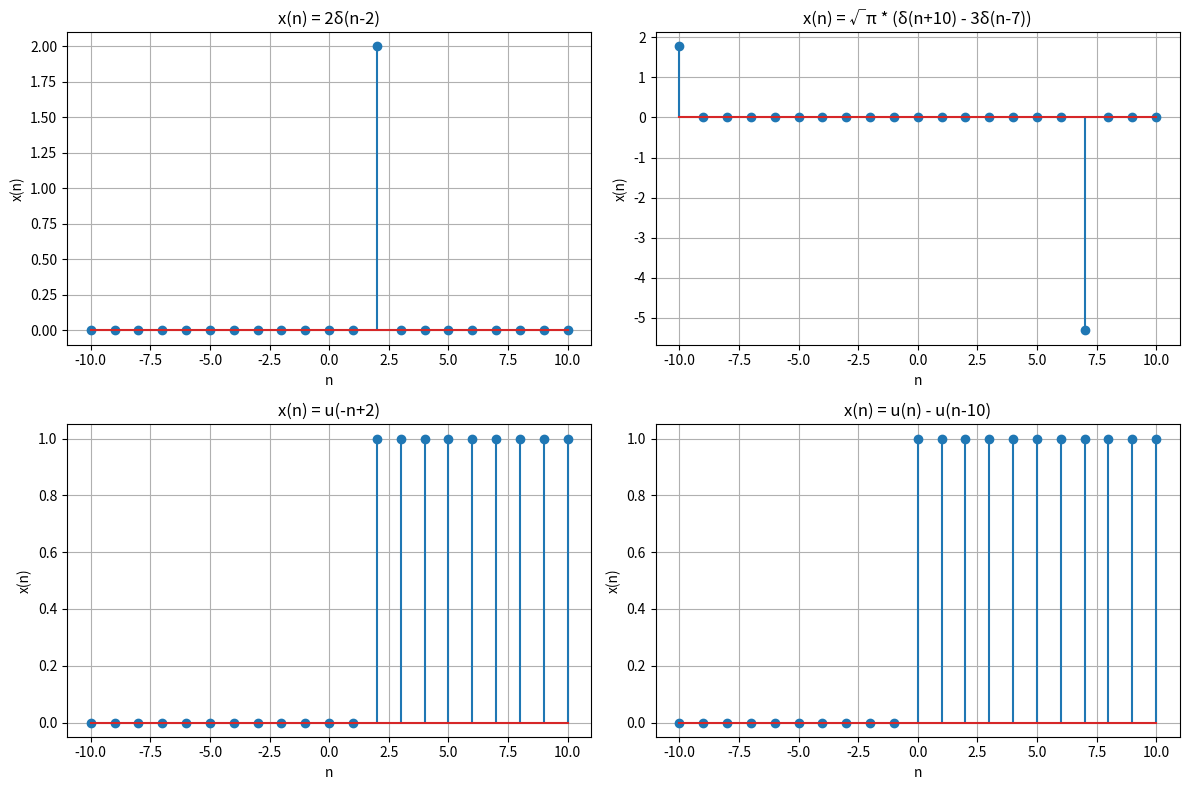

Here is the Python script that generated this plot:
#!/usr/bin/env python
# coding: utf-8

# In[ ]:





# In[10]:


import numpy as np
import matplotlib.pyplot as plt

n1 = np.arange(-10, 11)
x1 = np.zeros_like(n1)
x1[n1 == 2] = 2

n2 = np.arange(-10, 11)
x2 = np.sqrt(np.pi) * (np.where(n2 == -10, 1, 0) - 3 * np.where(n2 == 7, 1, 0))

n3 = np.arange(-10, 11)
x3 = np.where(n3 >= 2, 1, 0)

n4 = np.arange(-10, 11)
x4= np.where((n4 >= 0) & (n4 <= 10), 1, 0)

plt.figure(figsize=(12, 8))
plt.subplot(221)
plt.stem(n1, x1)
plt.title('x(n) = 2δ(n-2)')
plt.xlabel('n')
plt.ylabel('x(n)')
plt.grid(True)

plt.subplot(222)
plt.stem(n2, x2)
plt.title('x(n) = √π * (δ(n+10) - 3δ(n-7))')
plt.xlabel('n')
plt.ylabel('x(n)')
plt.grid(True)

plt.subplot(223)
plt.stem(n3, x3)
plt.title('x(n) = u(-n+2)')
plt.xlabel('n')
plt.ylabel('x(n)')
plt.grid(True)

plt.subplot(224)
plt.stem(n4, x4)
plt.title('x(n) = u(n) - u(n-10)')
plt.xlabel('n')
plt.ylabel('x(n)')
plt.grid(True)
plt.tight_layout()
plt.show()


# In[ ]:




